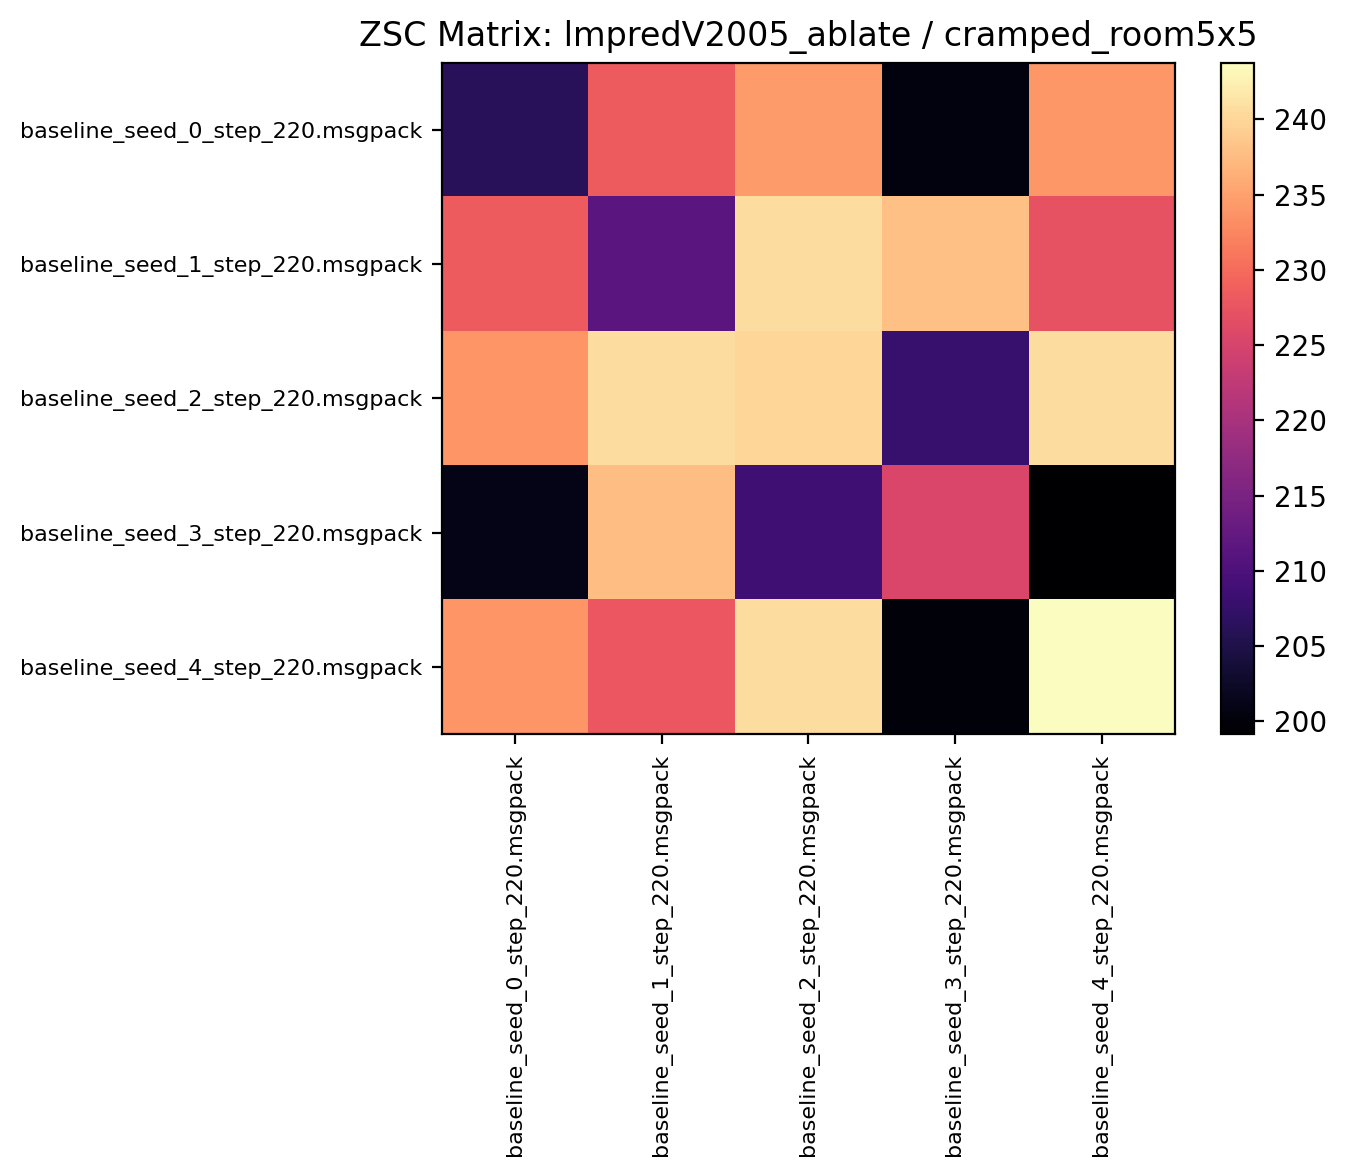

Data behind this chart, as committed beside it:
206.264053, 228.298431, 234.393738, 200.478119, 234.078125
228.3, 211.5, 240.7, 237.9, 227.3
234, 240.8, 240.1, 207.8, 240.7
201.2, 237.7, 208.6, 225.4, 199.1
233.9, 227.7, 240.7, 200, 243.8
